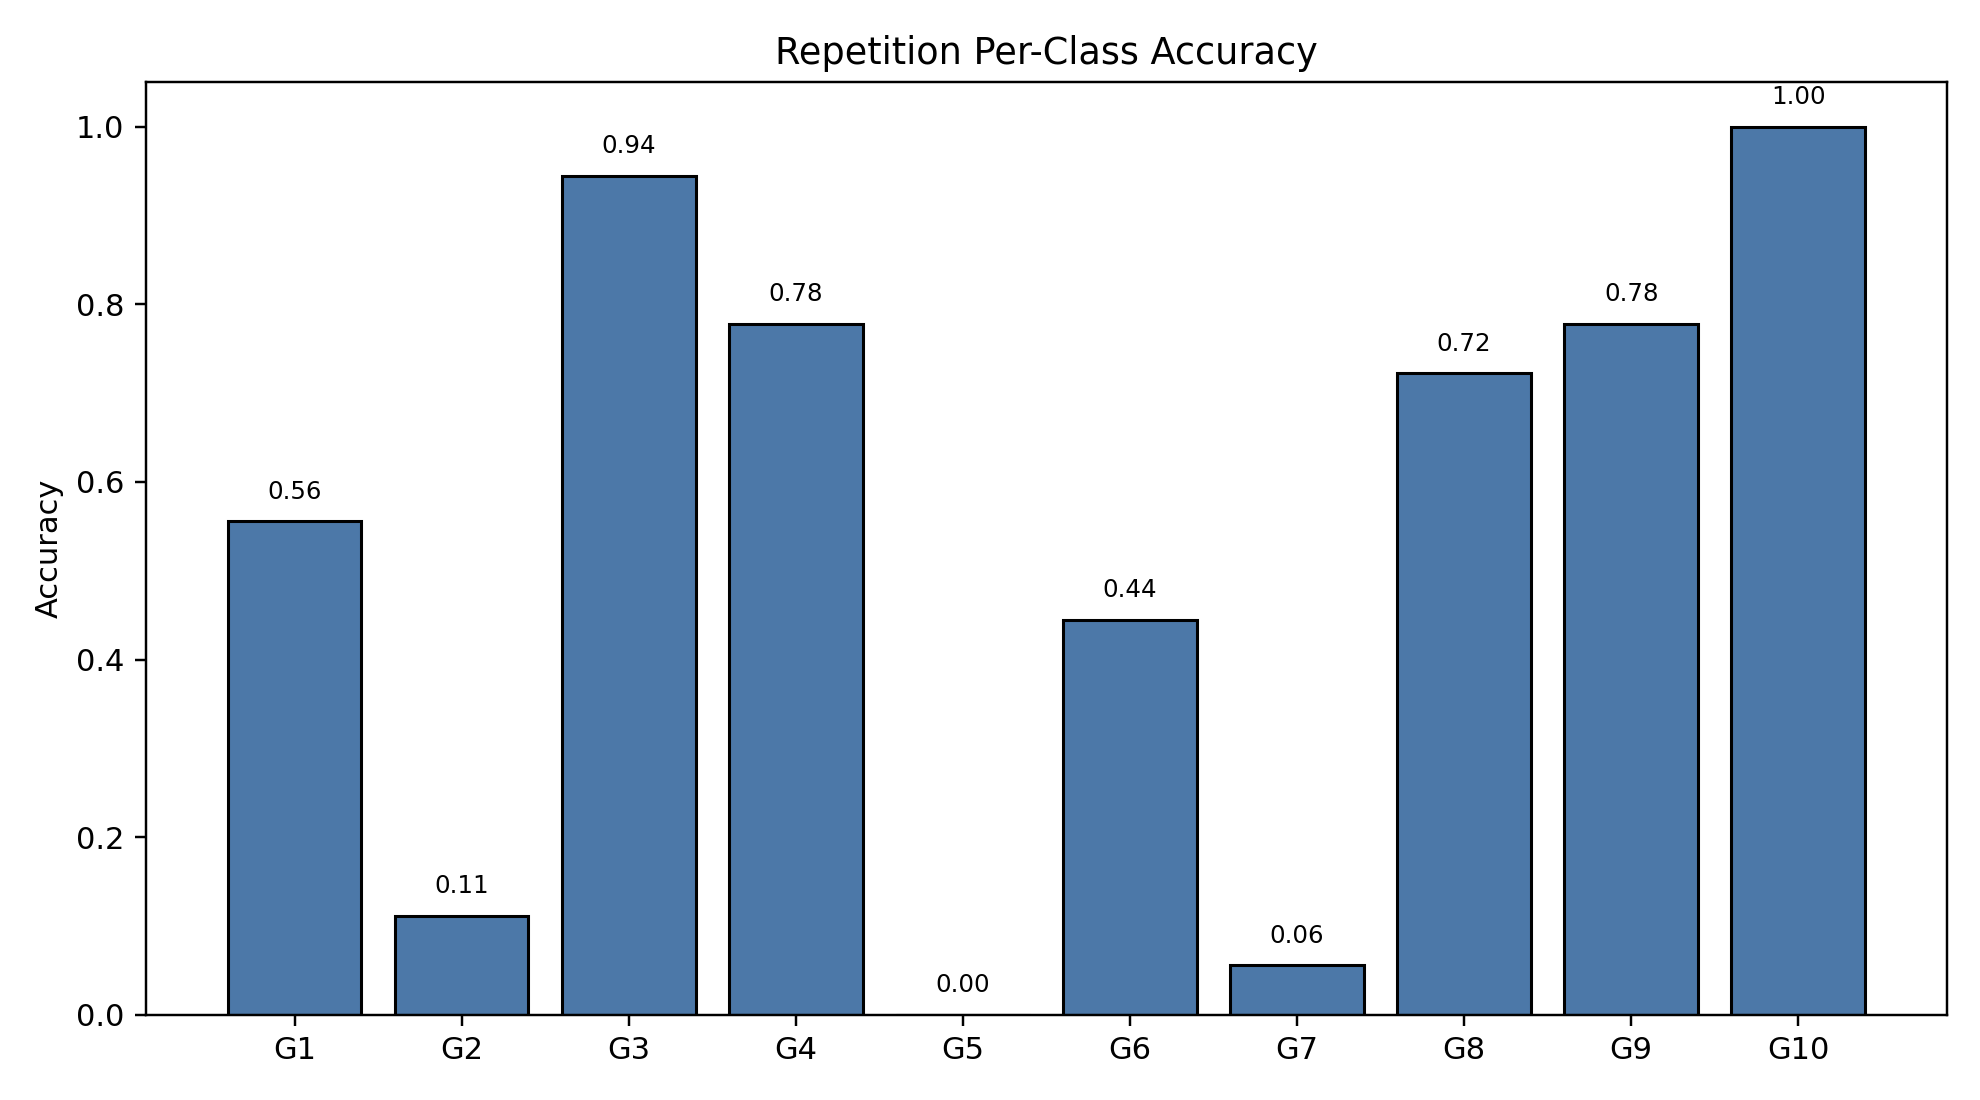

The data file committed next to this chart (first rows):
class_index, gesture_id, support, correct, accuracy
0, 1, 18, 10, 0.5556
1, 2, 18, 2, 0.1111
2, 3, 18, 17, 0.9444
3, 4, 18, 14, 0.7778
4, 5, 18, 0, 0.0
5, 6, 18, 8, 0.4444
6, 7, 18, 1, 0.05556
7, 8, 18, 13, 0.7222
8, 9, 18, 14, 0.7778
9, 10, 18, 18, 1.0
